Photos from the image-classification dataset "images" in the GitHub repository shabazpatel/wbc-classification. Its 4 classes are: eosinophil, lymphocyte, monocyte, neutrophil.

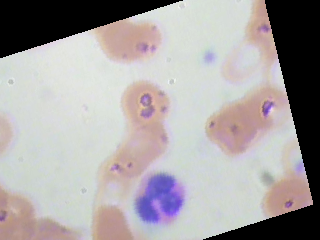
Label: neutrophil

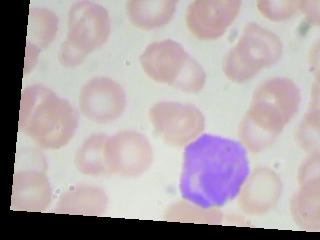
Label: lymphocyte

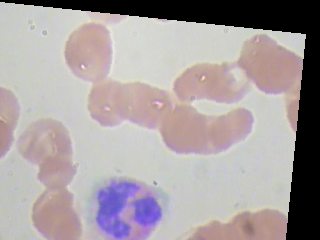
Label: eosinophil

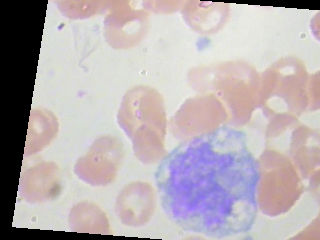
Label: monocyte

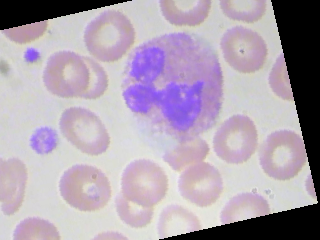
Label: neutrophil

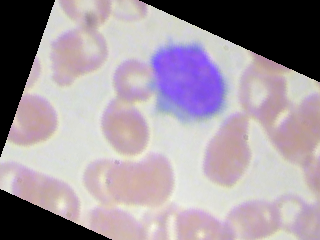
Label: lymphocyte
